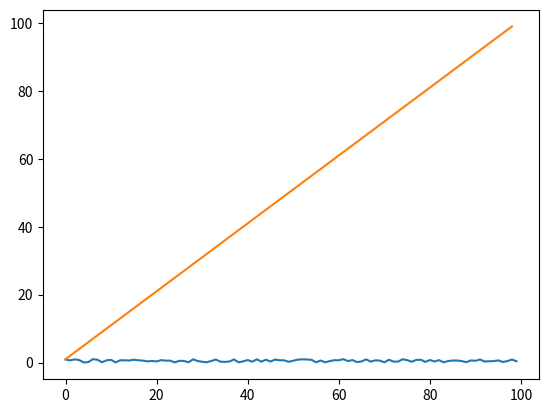

Reproduce this figure in Python.
import matplotlib.pyplot as plt
import numpy as np
import pandas as pd

print(np.random.rand(10))

plt.plot(np.random.rand(100))
plt.show()

plt.plot(np.arange(1,100))
plt.show()